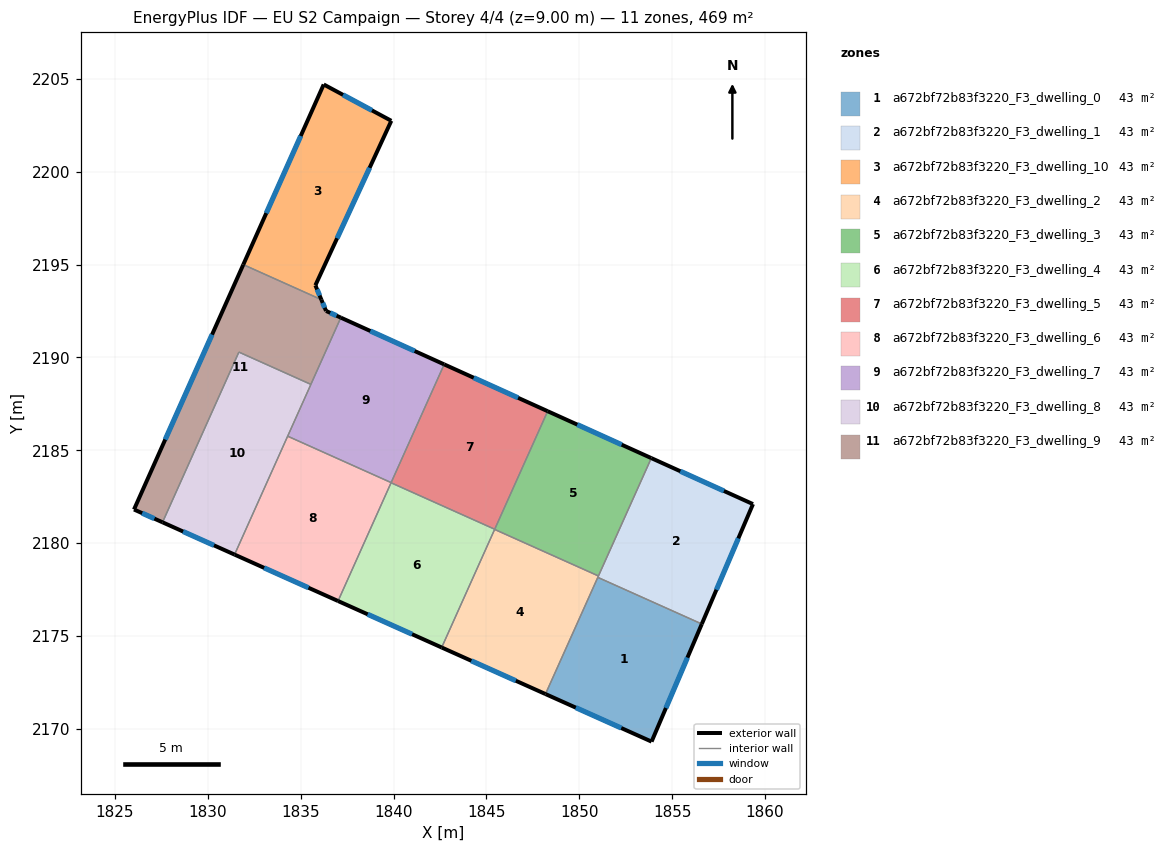
=== STOREY PLAN SPEC (per zone: floor XY polygon, exterior-wall plan segments, windows/doors) ===
zone 1: a672bf72b83f3220_F3_dwelling_0  (42.7 m²)
  floor: (1856.59, 2175.65) (1853.89, 2169.32) (1848.18, 2171.88) (1851.00, 2178.16)
  exterior wall: (1853.89, 2169.32) – (1856.59, 2175.65)  [6.9 m]
    window: (1854.66, 2171.13) – (1855.82, 2173.84)  [3.8 m²]
  exterior wall: (1848.18, 2171.88) – (1853.89, 2169.32)  [6.3 m]
    window: (1849.81, 2171.15) – (1852.26, 2170.05)  [3.4 m²]
  interior walls: 2
zone 2: a672bf72b83f3220_F3_dwelling_1  (42.7 m²)
  floor: (1859.35, 2182.11) (1856.59, 2175.65) (1851.00, 2178.16) (1853.88, 2184.58)
  exterior wall: (1856.59, 2175.65) – (1859.35, 2182.11)  [7.0 m]
    window: (1857.38, 2177.50) – (1858.56, 2180.26)  [3.9 m²]
  exterior wall: (1859.35, 2182.11) – (1853.88, 2184.58)  [6.0 m]
    window: (1857.79, 2182.81) – (1855.44, 2183.87)  [3.3 m²]
  interior walls: 3
zone 3: a672bf72b83f3220_F3_dwelling_10  (42.7 m²)
  floor: (1839.88, 2202.74) (1835.79, 2193.88) (1836.11, 2193.11) (1831.91, 2195.00) (1836.24, 2204.69)
  exterior wall: (1836.11, 2193.11) – (1835.79, 2193.88)  [0.8 m]
    window: (1836.02, 2193.33) – (1835.88, 2193.66)  [0.5 m²]
  exterior wall: (1836.24, 2204.69) – (1831.91, 2195.00)  [10.6 m]
    window: (1835.00, 2201.92) – (1833.15, 2197.77)  [5.9 m²]
  exterior wall: (1839.88, 2202.74) – (1836.24, 2204.69)  [4.1 m]
    window: (1838.84, 2203.30) – (1837.28, 2204.14)  [2.3 m²]
  exterior wall: (1835.79, 2193.88) – (1839.88, 2202.74)  [9.8 m]
    window: (1836.96, 2196.41) – (1838.71, 2200.21)  [5.4 m²]
  interior walls: 1
zone 4: a672bf72b83f3220_F3_dwelling_2  (42.7 m²)
  floor: (1851.03, 2178.24) (1848.18, 2171.88) (1842.59, 2174.39) (1845.44, 2180.74)
  exterior wall: (1842.59, 2174.39) – (1848.18, 2171.88)  [6.1 m]
    window: (1844.19, 2173.67) – (1846.58, 2172.60)  [3.4 m²]
  interior walls: 4
zone 5: a672bf72b83f3220_F3_dwelling_3  (42.7 m²)
  floor: (1853.88, 2184.58) (1851.03, 2178.24) (1845.44, 2180.74) (1848.30, 2187.11)
  exterior wall: (1853.88, 2184.58) – (1848.30, 2187.11)  [6.1 m]
    window: (1852.28, 2185.30) – (1849.89, 2186.38)  [3.4 m²]
  interior walls: 3
zone 6: a672bf72b83f3220_F3_dwelling_4  (42.7 m²)
  floor: (1845.45, 2180.75) (1842.59, 2174.39) (1837.01, 2176.89) (1839.87, 2183.25)
  exterior wall: (1837.01, 2176.89) – (1842.59, 2174.39)  [6.1 m]
    window: (1838.61, 2176.17) – (1841.00, 2175.10)  [3.4 m²]
  interior walls: 3
zone 7: a672bf72b83f3220_F3_dwelling_5  (42.6 m²)
  floor: (1848.30, 2187.11) (1845.45, 2180.75) (1839.87, 2183.25) (1842.73, 2189.63)
  exterior wall: (1848.30, 2187.11) – (1842.73, 2189.63)  [6.1 m]
    window: (1846.70, 2187.83) – (1844.32, 2188.91)  [3.4 m²]
  interior walls: 3
zone 8: a672bf72b83f3220_F3_dwelling_6  (42.7 m²)
  floor: (1839.87, 2183.26) (1837.01, 2176.89) (1831.44, 2179.39) (1834.30, 2185.76)
  exterior wall: (1831.44, 2179.39) – (1837.01, 2176.89)  [6.1 m]
    window: (1833.03, 2178.67) – (1835.42, 2177.60)  [3.4 m²]
  interior walls: 3
zone 9: a672bf72b83f3220_F3_dwelling_7  (42.7 m²)
  floor: (1842.73, 2189.63) (1839.87, 2183.26) (1834.30, 2185.76) (1837.16, 2192.14)
  exterior wall: (1842.73, 2189.63) – (1837.16, 2192.14)  [6.1 m]
    window: (1841.14, 2190.35) – (1838.75, 2191.42)  [3.4 m²]
  interior walls: 4
zone 10: a672bf72b83f3220_F3_dwelling_8  (42.7 m²)
  floor: (1835.55, 2188.55) (1831.44, 2179.39) (1827.57, 2181.12) (1831.67, 2190.29)
  exterior wall: (1827.57, 2181.12) – (1831.44, 2179.39)  [4.2 m]
    window: (1828.67, 2180.63) – (1830.33, 2179.88)  [2.3 m²]
  interior walls: 4
zone 11: a672bf72b83f3220_F3_dwelling_9  (42.7 m²)
  floor: (1836.11, 2193.11) (1836.37, 2192.50) (1837.16, 2192.14) (1835.55, 2188.55) (1831.67, 2190.29) (1827.57, 2181.12) (1826.03, 2181.81) (1831.91, 2195.00)
  exterior wall: (1826.03, 2181.81) – (1827.57, 2181.12)  [1.7 m]
    window: (1826.47, 2181.62) – (1827.13, 2181.32)  [0.9 m²]
  exterior wall: (1831.91, 2195.00) – (1826.03, 2181.81)  [14.4 m]
    window: (1830.23, 2191.23) – (1827.71, 2185.58)  [8.0 m²]
  exterior wall: (1836.37, 2192.50) – (1836.11, 2193.11)  [0.7 m]
    window: (1836.29, 2192.68) – (1836.19, 2192.94)  [0.4 m²]
  exterior wall: (1837.16, 2192.14) – (1836.37, 2192.50)  [0.9 m]
    window: (1836.93, 2192.25) – (1836.59, 2192.40)  [0.5 m²]
  interior walls: 4

=== DERIVED (storey summary) ===
Building: EU S2 Campaign
Storey: 4 of 4  (floor level z = 9.00 m)
Storey gross floor area: 469.2 m²
Zones on this storey: 11
  - a672bf72b83f3220_F3_dwelling_0: floor 42.7 m²; exterior wall 13.1 m (39.4 m²); 2 window(s) 7.2 m²; WWR 18.4%
  - a672bf72b83f3220_F3_dwelling_1: floor 42.7 m²; exterior wall 13.0 m (39.1 m²); 2 window(s) 7.2 m²; WWR 18.4%
  - a672bf72b83f3220_F3_dwelling_10: floor 42.7 m²; exterior wall 25.3 m (76.0 m²); 4 window(s) 14.0 m²; WWR 18.4%
  - a672bf72b83f3220_F3_dwelling_2: floor 42.7 m²; exterior wall 6.1 m (18.4 m²); 1 window(s) 3.4 m²; WWR 18.4%
  - a672bf72b83f3220_F3_dwelling_3: floor 42.7 m²; exterior wall 6.1 m (18.4 m²); 1 window(s) 3.4 m²; WWR 18.4%
  - a672bf72b83f3220_F3_dwelling_4: floor 42.7 m²; exterior wall 6.1 m (18.3 m²); 1 window(s) 3.4 m²; WWR 18.4%
  - a672bf72b83f3220_F3_dwelling_5: floor 42.6 m²; exterior wall 6.1 m (18.3 m²); 1 window(s) 3.4 m²; WWR 18.4%
  - a672bf72b83f3220_F3_dwelling_6: floor 42.7 m²; exterior wall 6.1 m (18.3 m²); 1 window(s) 3.4 m²; WWR 18.4%
  - a672bf72b83f3220_F3_dwelling_7: floor 42.7 m²; exterior wall 6.1 m (18.3 m²); 1 window(s) 3.4 m²; WWR 18.4%
  - a672bf72b83f3220_F3_dwelling_8: floor 42.7 m²; exterior wall 4.2 m (12.7 m²); 1 window(s) 2.3 m²; WWR 18.4%
  - a672bf72b83f3220_F3_dwelling_9: floor 42.7 m²; exterior wall 17.6 m (52.9 m²); 4 window(s) 9.7 m²; WWR 18.4%
Zone adjacency (shared interzone walls):
  - a672bf72b83f3220_F3_dwelling_0 ↔ a672bf72b83f3220_F3_dwelling_1
  - a672bf72b83f3220_F3_dwelling_0 ↔ a672bf72b83f3220_F3_dwelling_2
  - a672bf72b83f3220_F3_dwelling_1 ↔ a672bf72b83f3220_F3_dwelling_2
  - a672bf72b83f3220_F3_dwelling_1 ↔ a672bf72b83f3220_F3_dwelling_3
  - a672bf72b83f3220_F3_dwelling_10 ↔ a672bf72b83f3220_F3_dwelling_9
  - a672bf72b83f3220_F3_dwelling_2 ↔ a672bf72b83f3220_F3_dwelling_3
  - a672bf72b83f3220_F3_dwelling_2 ↔ a672bf72b83f3220_F3_dwelling_4
  - a672bf72b83f3220_F3_dwelling_3 ↔ a672bf72b83f3220_F3_dwelling_5
  - a672bf72b83f3220_F3_dwelling_4 ↔ a672bf72b83f3220_F3_dwelling_5
  - a672bf72b83f3220_F3_dwelling_4 ↔ a672bf72b83f3220_F3_dwelling_6
  - a672bf72b83f3220_F3_dwelling_5 ↔ a672bf72b83f3220_F3_dwelling_7
  - a672bf72b83f3220_F3_dwelling_6 ↔ a672bf72b83f3220_F3_dwelling_7
  - a672bf72b83f3220_F3_dwelling_6 ↔ a672bf72b83f3220_F3_dwelling_8
  - a672bf72b83f3220_F3_dwelling_7 ↔ a672bf72b83f3220_F3_dwelling_8
  - a672bf72b83f3220_F3_dwelling_7 ↔ a672bf72b83f3220_F3_dwelling_9
  - a672bf72b83f3220_F3_dwelling_8 ↔ a672bf72b83f3220_F3_dwelling_9